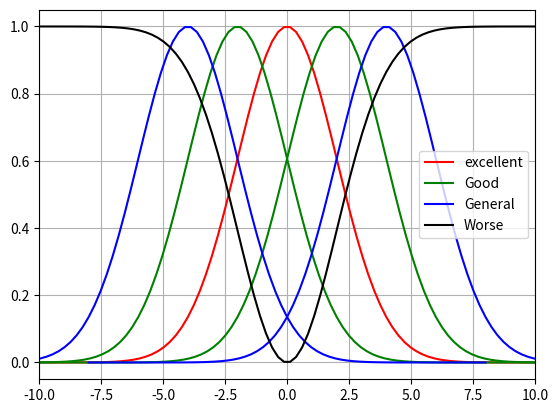

This chart was generated by the following Python code:
import numpy as np
import matplotlib.pyplot as plt
import math
from matplotlib.font_manager import FontProperties

# import matplotlib
# matplotlib.rc("font", family="WenQuanYi Zen Hei")
# plt.rcParams['font.sans-serif'] = ['WenQuanYi Zen Hei']  # 设置字体
# plt.rcParams["font.sans-serif"]=["SimSun"] #设置字体
# plt.rcParams["axes.unicode_minus"]=False #正常显示负号

# plt.rcParams['font.sans-serif'] = ['WenQuanYi Zen Hei']  # 设置字体
# plt.rcParams['font.sans-serif'] = ['Noto Sans CJK SC']  # 设置字体

# 设置中文字体
# font = FontProperties(fname=r"/usr/share/fonts/noto-cjk/NotoSansC", size=14)
# import matplotlib.pyplot as plt


def normal_distribution(x, mean, sigma):
    # return np.exp(-1*((x-mean)**2)/(2*(sigma**2)))/(math.sqrt(2*np.pi) * sigma)
    return np.exp(-0.5 * ((x - mean) / sigma)** 2)
 
 
mean1, sigma1 = 0, 2
x1 = np.linspace(mean1 - 6*sigma1, mean1 + 6*sigma1, 100)
 
mean2, sigma2 = 2, 2
x2 = np.linspace(mean2 - 6*sigma2, mean2 + 6*sigma2, 100)
mean3, sigma3 = -2, 2
x3 = np.linspace(mean3 - 6*sigma3, mean3 + 6*sigma3, 100)

mean4, sigma4 = 4, 2
x4 = np.linspace(mean4 - 6*sigma4, mean4 + 6*sigma4, 100)
mean5, sigma5 = -4, 2
x5 = np.linspace(mean5 - 6*sigma5, mean5 + 6*sigma5, 100)

mean6, sigma6 = 0, 2
x6 = np.linspace(mean6 - 6*sigma6, mean6 + 6*sigma6, 100)
 
y1 = normal_distribution(x1, mean1, sigma1)
y2 = normal_distribution(x2, mean2, sigma2)
y3 = normal_distribution(x3, mean3, sigma3)
y4 = normal_distribution(x4, mean4, sigma4)
y5 = normal_distribution(x5, mean5, sigma5)
y6 = 1-normal_distribution(x6, mean6, sigma6)
 
# plt.plot(x1, y1, 'r', label='优秀',fontproperties=font)
# plt.plot(x2, y2, 'g', label='良好',fontproperties=font)
# plt.plot(x3, y3, 'g', label='')
# plt.plot(x4, y4, 'b', label='一般',fontproperties=font)
# plt.plot(x5, y5, 'b', label='')
# plt.plot(x6, y6, 'k', label='较差',fontproperties=font)
plt.plot(x1, y1, 'r', label='excellent')
plt.plot(x2, y2, 'g', label='Good')
plt.plot(x3, y3, 'g', label='')
plt.plot(x4, y4, 'b', label='General')
plt.plot(x5, y5, 'b', label='')
plt.plot(x6, y6, 'k', label='Worse')
plt.legend()
plt.grid()
# 设置x轴范围
plt.xlim(-10, 10)

plt.show()
